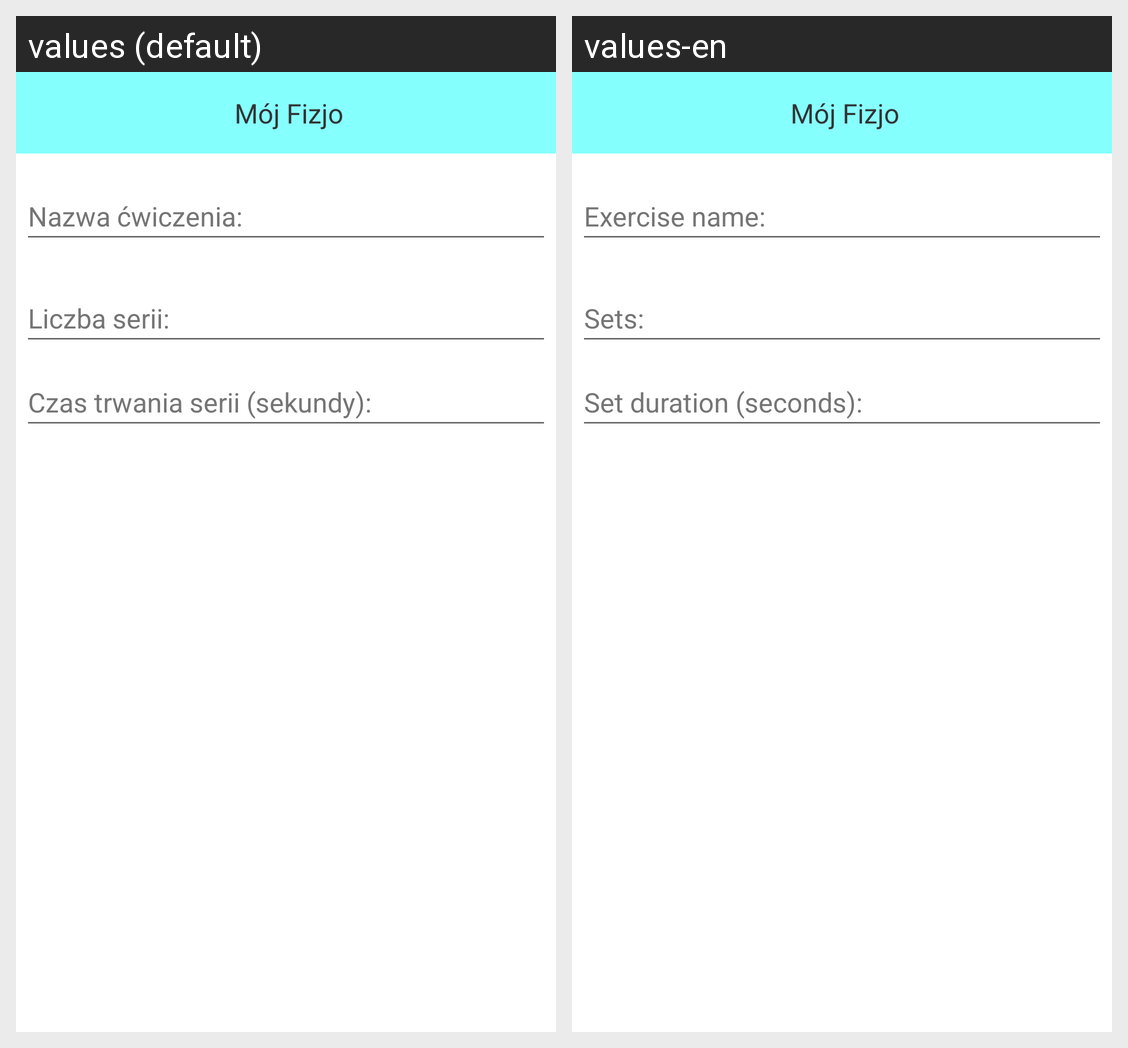

Here is an Android app screen in its default locale and in the app's own translations. Write out the translated-string differences for the strings that appear on this screen.
Android screen res/layout/dialog_add_exercise_to_plan.xml rendered under 2 locales, left to right: values (default), values-en. Device: Nexus 5 (rendered at 1080×1920; each locale shown at half size, 540×960, under a caption strip naming it); theme Theme.MojFizjo.
Strings drawn on this screen, with the default value and each locale's value (text and hints the layout hard-codes, and strings that could not be matched under every locale, appear in the picture but are not listed):

app_name
  values: Mój Fizjo
  values-en: Mój Fizjo

nazwa_cwiczenia
  values: Nazwa ćwiczenia:
  values-en: Exercise name:

liczba_powtorzen
  values: Liczba serii:
  values-en: Sets:

czas_trwania2
  values: Czas trwania serii (sekundy):
  values-en: Set duration (seconds):
